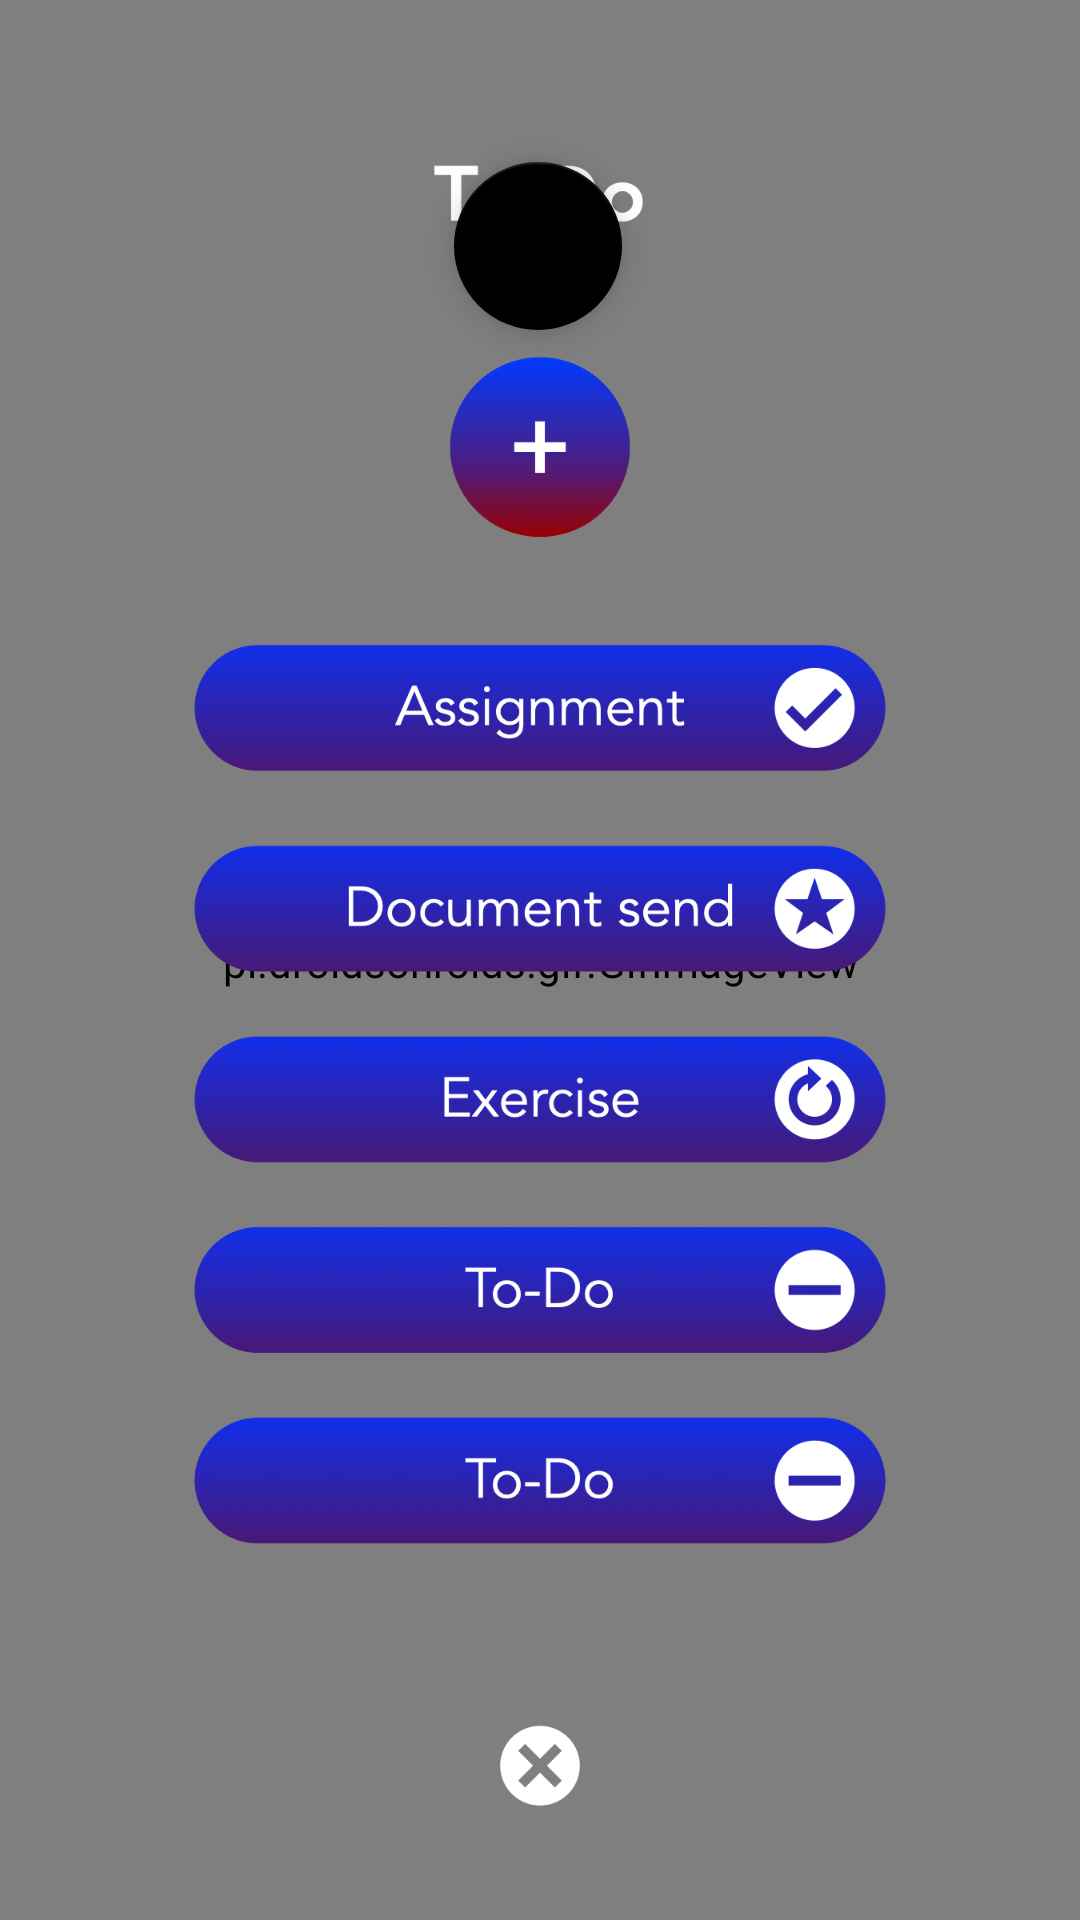

Android layout source for this screen:
<!-- AndroidManifest.xml: application theme Theme.UniPlan -->
<!-- res/layout/todo.xml -->
<?xml version="1.0" encoding="utf-8"?>
<androidx.constraintlayout.widget.ConstraintLayout xmlns:android="http://schemas.android.com/apk/res/android"
    xmlns:app="http://schemas.android.com/apk/res-auto"
    xmlns:tools="http://schemas.android.com/tools"
    android:layout_width="match_parent"
    android:layout_height="match_parent"
    tools:context=".todo">

    <pl.droidsonroids.gif.GifImageView
        android:id="@+id/gifImageView"
        android:layout_width="439dp"
        android:layout_height="925dp"
        android:src="@drawable/background2"
        app:layout_constraintBottom_toBottomOf="parent"
        app:layout_constraintEnd_toEndOf="parent"
        app:layout_constraintStart_toStartOf="parent"
        app:layout_constraintTop_toTopOf="parent" />

    <ImageView
        android:id="@+id/imageView2"
        android:layout_width="wrap_content"
        android:layout_height="wrap_content"
        app:srcCompat="@drawable/todo"
        tools:layout_editor_absoluteX="0dp"
        tools:layout_editor_absoluteY="0dp" />

    <ImageButton
        android:id="@+id/crossbutton"
        android:layout_width="56dp"
        android:layout_height="59dp"
        android:background="#000000"
        android:contentDescription="@string/cross"
        android:scaleType="fitCenter"
        app:layout_constraintBottom_toBottomOf="@+id/gifImageView"
        app:layout_constraintEnd_toEndOf="parent"
        app:layout_constraintHorizontal_bias="0.498"
        app:layout_constraintStart_toStartOf="parent"
        app:layout_constraintTop_toTopOf="@+id/gifImageView"
        app:layout_constraintVertical_bias="0.933"
        app:srcCompat="@drawable/cross" />

    <com.google.android.material.floatingactionbutton.FloatingActionButton
        android:id="@+id/floatingActionButton"
        android:layout_width="wrap_content"
        android:layout_height="wrap_content"
        android:clickable="true"
        app:backgroundTint="@color/black"
        app:layout_constraintBottom_toBottomOf="@+id/gifImageView"
        app:layout_constraintEnd_toEndOf="parent"
        app:layout_constraintHorizontal_bias="0.498"
        app:layout_constraintStart_toStartOf="parent"
        app:layout_constraintTop_toTopOf="@+id/gifImageView"
        app:layout_constraintVertical_bias="0.226"
        app:srcCompat="@drawable/ic_baseline_add_24"
        app:tint="@color/white" />

</androidx.constraintlayout.widget.ConstraintLayout>
<!-- resources referenced by this layout -->
<resources>
  <color name="black">#FF000000</color>
  <color name="white">#FFFFFFFF</color>
  <!-- drawable cross: png bitmap (drawable-v24, 22622 bytes) -->
  <!-- drawable todo: png bitmap (drawable-v24, 214014 bytes) -->
  <string name="cross">cross</string>
  <style name="Theme.UniPlan" parent="Theme.AppCompat.NoActionBar">
          
          <item name="colorPrimary">@color/black</item>
          <item name="colorPrimaryVariant">@color/black</item>
          <item name="colorOnPrimary">@color/white</item>
          
          <item name="colorSecondary">@color/teal_200</item>
          <item name="colorSecondaryVariant">@color/teal_700</item>
          <item name="colorOnSecondary">@color/black</item>
          
          <item name="android:statusBarColor">?attr/colorPrimaryVariant</item>
          
      </style>
  <color name="teal_200">#FF03DAC5</color>
  <color name="teal_700">#FF018786</color>
</resources>
